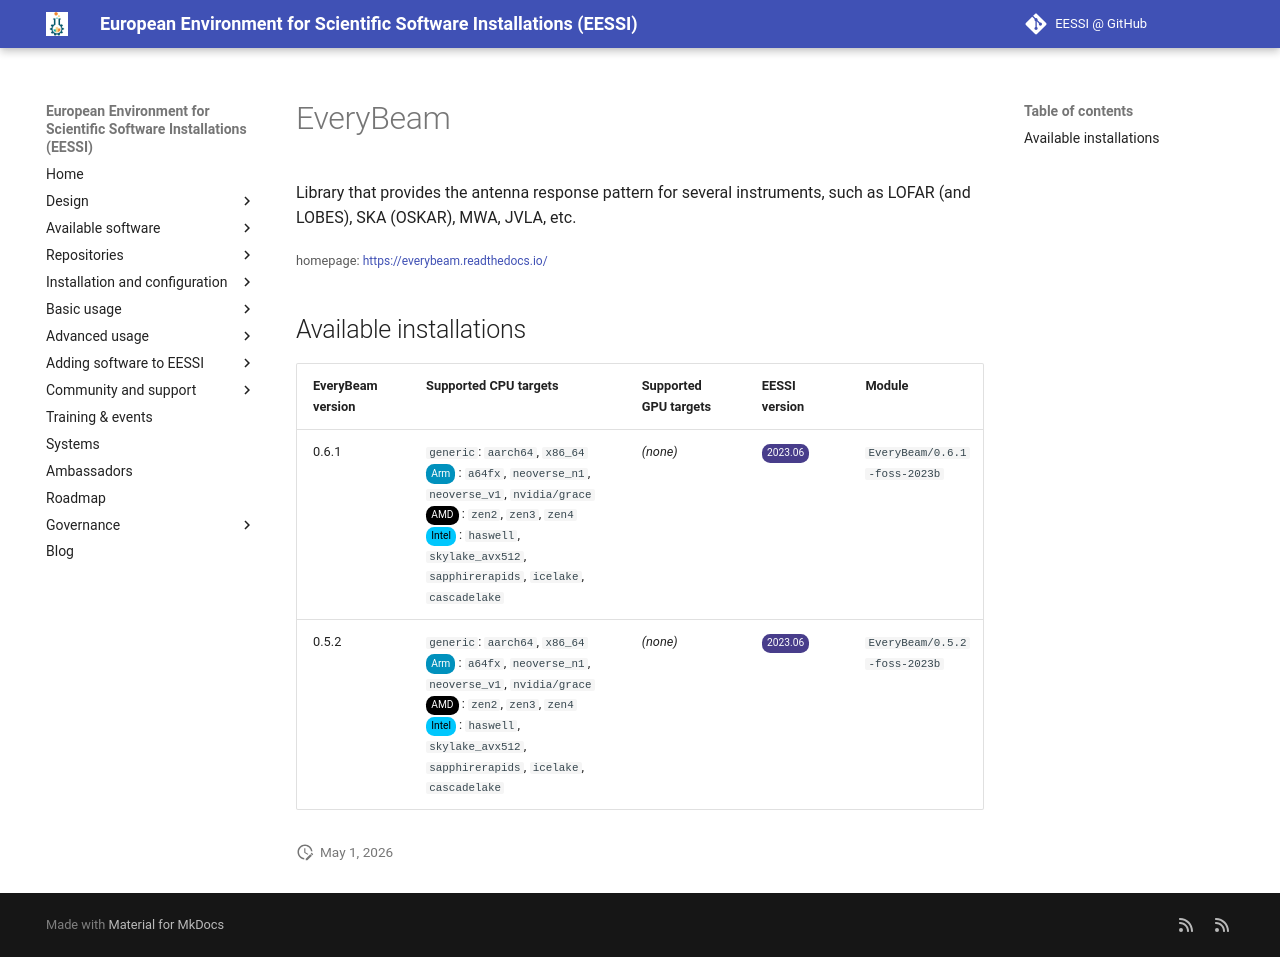

repository: EESSI/docs · page: available_software/detail/EveryBeam/index.html · generator: mkdocs

---
json_ld:
  '@context': https://schema.org
  '@type': SoftwareApplication
  applicationCategory: DeveloperApplication
  description: 'Library that provides the antenna response pattern for several instruments,

    such as LOFAR (and LOBES), SKA (OSKAR), MWA, JVLA, etc.'
  license: Not confirmed
  name: EveryBeam
  offers:
    '@type': Offer
    price: 0
  operatingSystem: LINUX
  review:
    '@type': Review
    author:
      '@type': Organization
      name: EESSI
    reviewBody: Application has been successfully made available on all architectures
      supported by EESSI
    reviewRating:
      '@type': Rating
      ratingValue: 5
  softwareRequirements: See https://www.eessi.io/docs/ for how to make EESSI available
    on your system
  softwareVersion: '[''0.6.1'', ''0.5.2'']'
  url: https://everybeam.readthedocs.io/
---
# EveryBeam


Library that provides the antenna response pattern for several instruments,
such as LOFAR (and LOBES), SKA (OSKAR), MWA, JVLA, etc.

<small>homepage: </small><span class="software-link">[https://everybeam.readthedocs.io/](https://everybeam.readthedocs.io/)</span>

## Available installations


|EveryBeam version|Supported CPU targets|Supported GPU targets|EESSI version|Module|
| --- | --- | --- | --- | --- |
|0.6.1|`generic`: `aarch64`, `x86_64`<br/><span class="software-cpu-arm">Arm</span>: `a64fx`, `neoverse_n1`, `neoverse_v1`, `nvidia/grace`<br/><span class="software-cpu-amd">AMD</span>: `zen2`, `zen3`, `zen4`<br/><span class="software-cpu-intel">Intel</span>: `haswell`, `skylake_avx512`, `sapphirerapids`, `icelake`, `cascadelake`<br/>|*(none)*|<span class="software-eessi-version-202306">2023.06</span>|`EveryBeam/0.6.1-foss-2023b`|
|0.5.2|`generic`: `aarch64`, `x86_64`<br/><span class="software-cpu-arm">Arm</span>: `a64fx`, `neoverse_n1`, `neoverse_v1`, `nvidia/grace`<br/><span class="software-cpu-amd">AMD</span>: `zen2`, `zen3`, `zen4`<br/><span class="software-cpu-intel">Intel</span>: `haswell`, `skylake_avx512`, `sapphirerapids`, `icelake`, `cascadelake`<br/>|*(none)*|<span class="software-eessi-version-202306">2023.06</span>|`EveryBeam/0.5.2-foss-2023b`|
